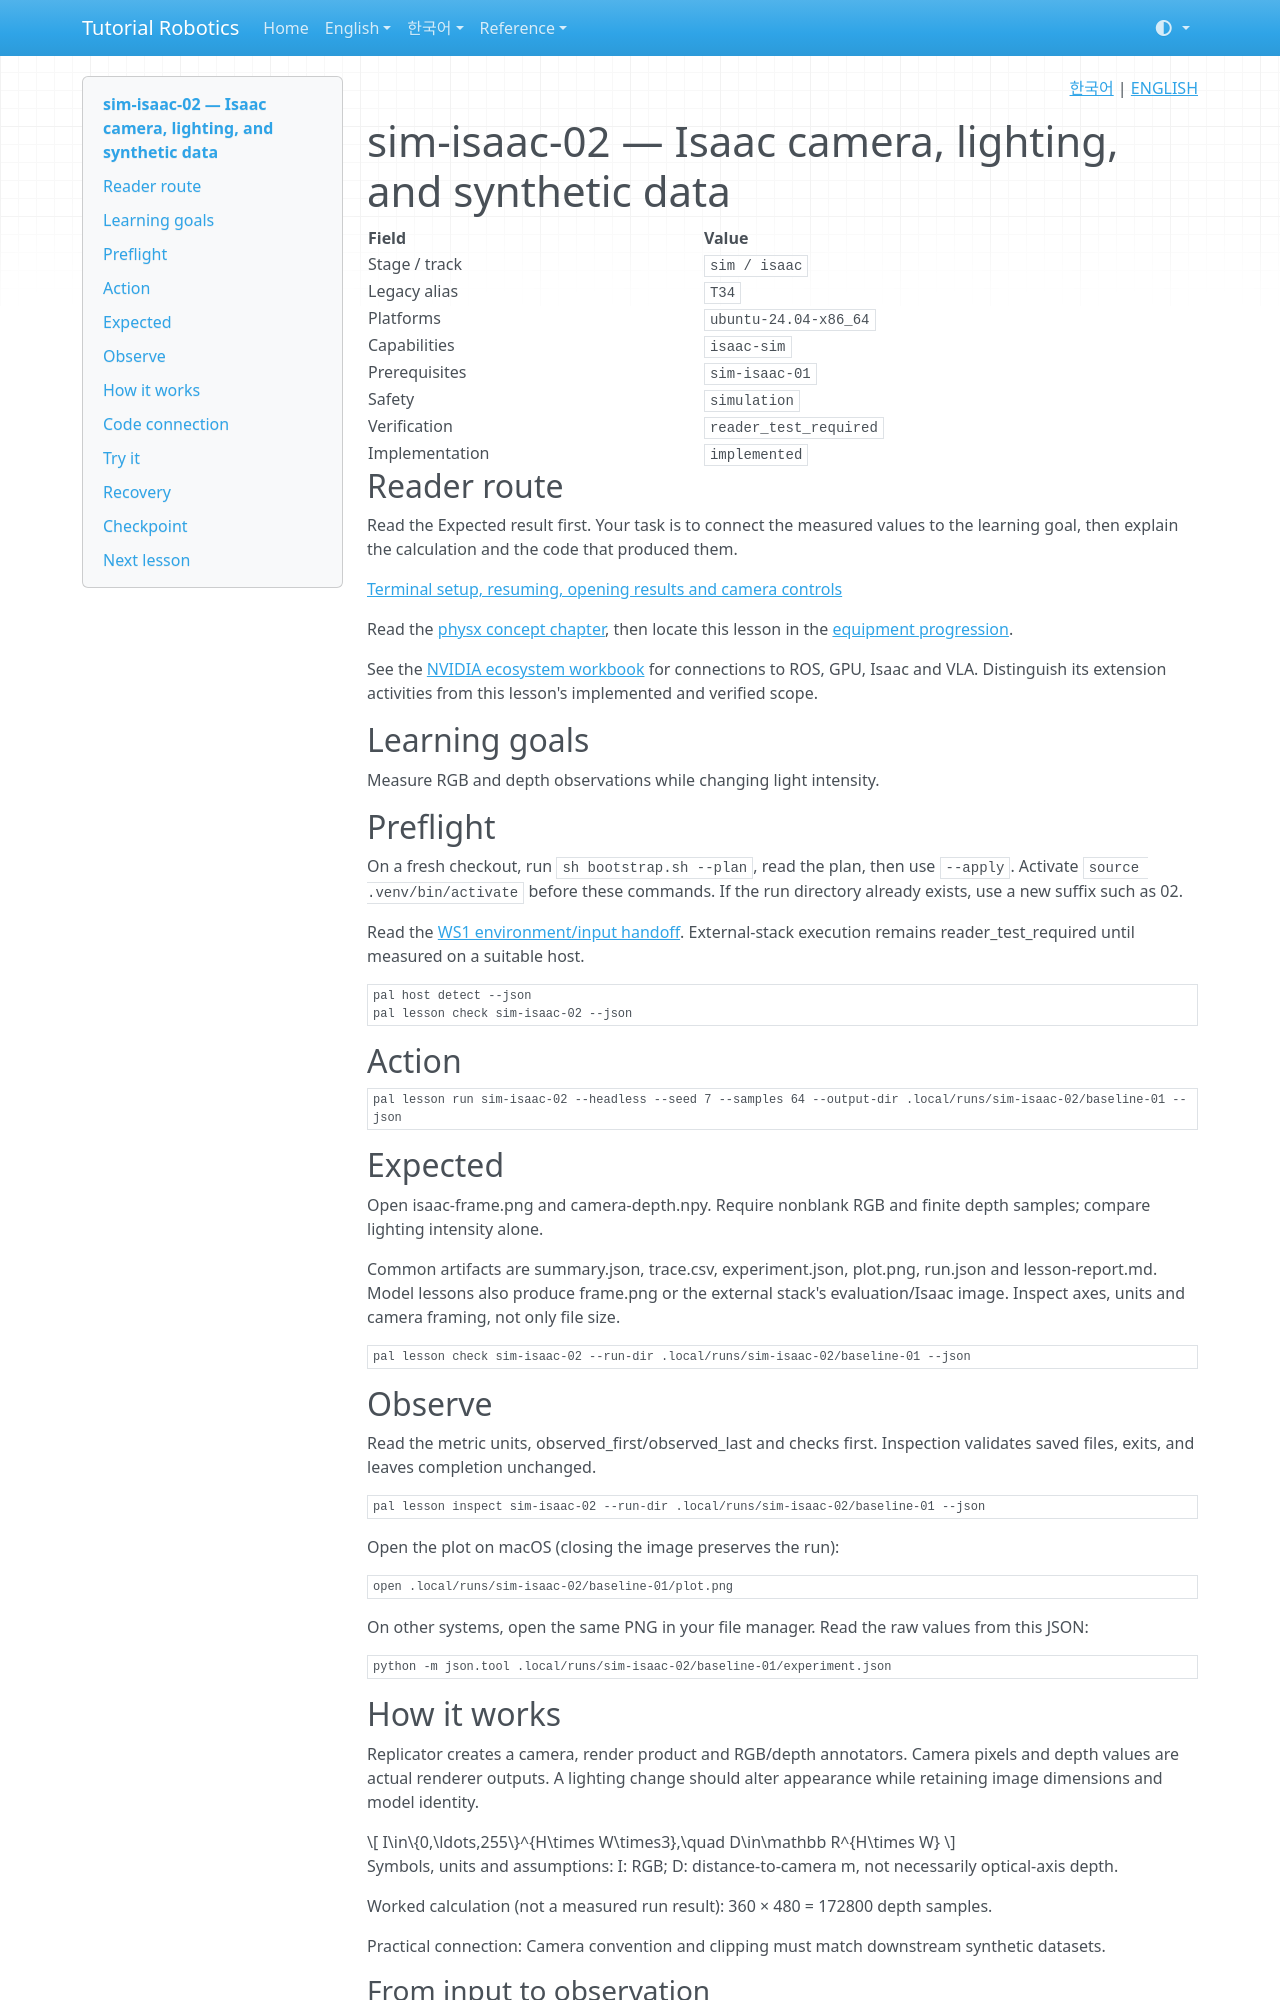

repository: terryum/tutorial-robotics · page: en/lessons/sim-isaac-02/index.html · generator: mkdocs

<!-- pal:language:start -->
<p align="right">
  <a href="../../ko/lessons/sim-isaac-02.md" lang="ko">한국어</a> | <a href="sim-isaac-02.md" lang="en">ENGLISH</a>
</p>
<!-- pal:language:end -->

# sim-isaac-02 — Isaac camera, lighting, and synthetic data

<!-- pal:metadata:start -->
| Field | Value |
|---|---|
| Stage / track | `sim / isaac` |
| Legacy alias | `T34` |
| Platforms | `ubuntu-24.04-x86_64` |
| Capabilities | `isaac-sim` |
| Prerequisites | `sim-isaac-01` |
| Safety | `simulation` |
| Verification | `reader_test_required` |
| Implementation | `implemented` |
<!-- pal:metadata:end -->

## Reader route

Read the Expected result first. Your task is to connect the measured values to the learning goal, then explain the calculation and the code that produced them.

[Terminal setup, resuming, opening results and camera controls](../READER_GUIDE.md)

Read the [physx concept chapter](../concepts/physx.md), then locate this lesson in the [equipment progression](../equipment-stages.md).

See the [NVIDIA ecosystem workbook](../nvidia-ecosystem.md) for connections to ROS, GPU, Isaac and VLA. Distinguish its extension activities from this lesson's implemented and verified scope.

## Learning goals

Measure RGB and depth observations while changing light intensity.

## Preflight

On a fresh checkout, run `sh bootstrap.sh --plan`, read the plan, then use `--apply`. Activate `source .venv/bin/activate` before these commands. If the run directory already exists, use a new suffix such as 02.

Read the [WS1 environment/input handoff](../../verification/ws1-handoff.md). External-stack execution remains reader_test_required until measured on a suitable host.

```bash
pal host detect --json
pal lesson check sim-isaac-02 --json
```

## Action

```bash
pal lesson run sim-isaac-02 --headless --seed 7 --samples 64 --output-dir .local/runs/sim-isaac-02/baseline-01 --json
```

## Expected

Open isaac-frame.png and camera-depth.npy. Require nonblank RGB and finite depth samples; compare lighting intensity alone.

Common artifacts are summary.json, trace.csv, experiment.json, plot.png, run.json and lesson-report.md. Model lessons also produce frame.png or the external stack's evaluation/Isaac image. Inspect axes, units and camera framing, not only file size.

```bash
pal lesson check sim-isaac-02 --run-dir .local/runs/sim-isaac-02/baseline-01 --json
```

## Observe

Read the metric units, observed_first/observed_last and checks first. Inspection validates saved files, exits, and leaves completion unchanged.

```bash
pal lesson inspect sim-isaac-02 --run-dir .local/runs/sim-isaac-02/baseline-01 --json
```

Open the plot on macOS (closing the image preserves the run):

```bash
open .local/runs/sim-isaac-02/baseline-01/plot.png
```

On other systems, open the same PNG in your file manager. Read the raw values from this JSON:

```bash
python -m json.tool .local/runs/sim-isaac-02/baseline-01/experiment.json
```

## How it works

Replicator creates a camera, render product and RGB/depth annotators. Camera pixels and depth values are actual renderer outputs. A lighting change should alter appearance while retaining image dimensions and model identity.

$$
I\in\{0,\ldots,255\}^{H\times W\times3},\quad D\in\mathbb R^{H\times W}
$$

Symbols, units and assumptions: I: RGB; D: distance-to-camera m, not necessarily optical-axis depth.

Worked calculation (not a measured run result): 360 × 480 = 172800 depth samples.

Practical connection: Camera convention and clipping must match downstream synthetic datasets.

### From input to observation

Policy images depend on camera, lighting and annotation conventions as well as scene geometry. RGB can change while geometric depth remains fixed. distance_to_camera measures camera distance(m), generally different from optical-axis z.
